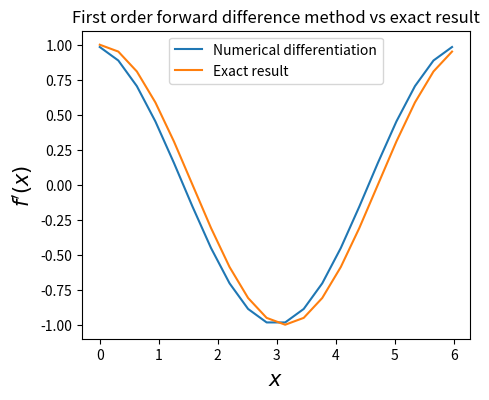
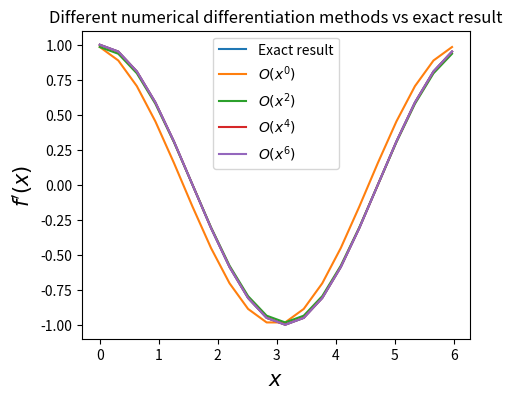
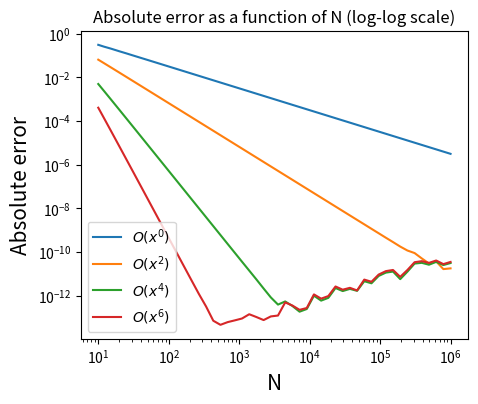

These figures' Python source, in order:
"""Problem 2.1."""
from __future__ import annotations

from typing import Callable

import matplotlib.pyplot as plt
import numpy as np
from numpy.typing import NDArray


def forward_diff(
    func: Callable,
    x: NDArray[np.float64],
    dx: float,
) -> NDArray[np.float64]:
    """Differentiate function using forward difference method on grid x."""
    return (func(x + dx) - func(x)) / dx


def generalized_diff(
    func: Callable,
    x: float,
    dx: float,
    coeff: NDArray[np.float64],
) -> NDArray[np.float64]:
    """Calculate the numerical derivative using the coefficients."""
    fs = np.array([func(x + a * dx) for a in range(-3, 4)])
    return 1 / dx * np.dot(coeff, fs)


N: int = 20
x: NDArray[np.float64] = np.linspace(0, 2 * np.pi, N, endpoint=False)
dx: float = 2 * np.pi / N
diffx = forward_diff(np.sin, x, dx)
cosx: NDArray[np.float64] = np.cos(x)

plt.figure(figsize=(5, 4))
plt.plot(x, diffx, label="Numerical differentiation")
plt.plot(x, cosx, label="Exact result")
plt.ylabel(r"$f'(x)$", fontsize=15)
plt.xlabel(r"$x$", fontsize=15)
plt.title("First order forward difference method vs exact result")
plt.legend()
plt.show()

coeff_mat = [
    np.array([0, 0, 0, -1, 1, 0, 0]),
    np.array([0, 0, -0.5, 0, 0.5, 0, 0]),
    np.array([0, 1 / 12, -2 / 3, 0, 2 / 3, -1 / 12, 0]),
    np.array([-1 / 60, 3 / 20, -3 / 4, 0, 3 / 4, -3 / 20, 1 / 60]),
]
max_abs_err: list[float] = []
plt.figure(figsize=(5, 4))
plt.plot(x, cosx, label="Exact result")
for index, array in enumerate(coeff_mat):
    deriv = generalized_diff(np.sin, x, dx, array)
    max_abs_err.append(
        np.amax(
            np.abs(deriv - cosx),
        ),
    )
    plt.plot(x, deriv, label=rf"$O(x^{2*index})$")
plt.ylabel(r"$f'(x)$", fontsize=15)
plt.xlabel(r"$x$", fontsize=15)
plt.title("Different numerical differentiation methods vs exact result")
plt.legend()
plt.show()
print(f"\n Maximum absolute errors: \n {max_abs_err}")

Nlog: NDArray[np.float64] = np.logspace(1, 6, 50, dtype=int)
max_abs_err_N: list[float] = []

for index, array in enumerate(coeff_mat):
    for N1 in Nlog:
        x1: NDArray[np.float64] = np.linspace(0, 2 * np.pi, N1, endpoint=False)
        dx1: float = 2 * np.pi / N1
        deriv = generalized_diff(np.sin, x1, dx1, array)
        cosx1: NDArray[np.float64] = np.cos(x1)
        max_abs_err_N.append(
            np.amax(
                np.abs(deriv - cosx1),
            ),
        )

max_abs_err_N: NDArray[np.float64] = np.array(max_abs_err_N).reshape(-1, 50)

plt.figure(figsize=(5, 4))
for i in range(len(max_abs_err_N)):
    plt.plot(Nlog, max_abs_err_N[i], label=rf"$O(x^{2*i})$")
plt.xscale("log")
plt.yscale("log")
plt.title("Absolute error as a function of N (log-log scale)")
plt.xlabel("N", fontsize=15)
plt.ylabel("Absolute error", fontsize=15)
plt.legend()
plt.show()
